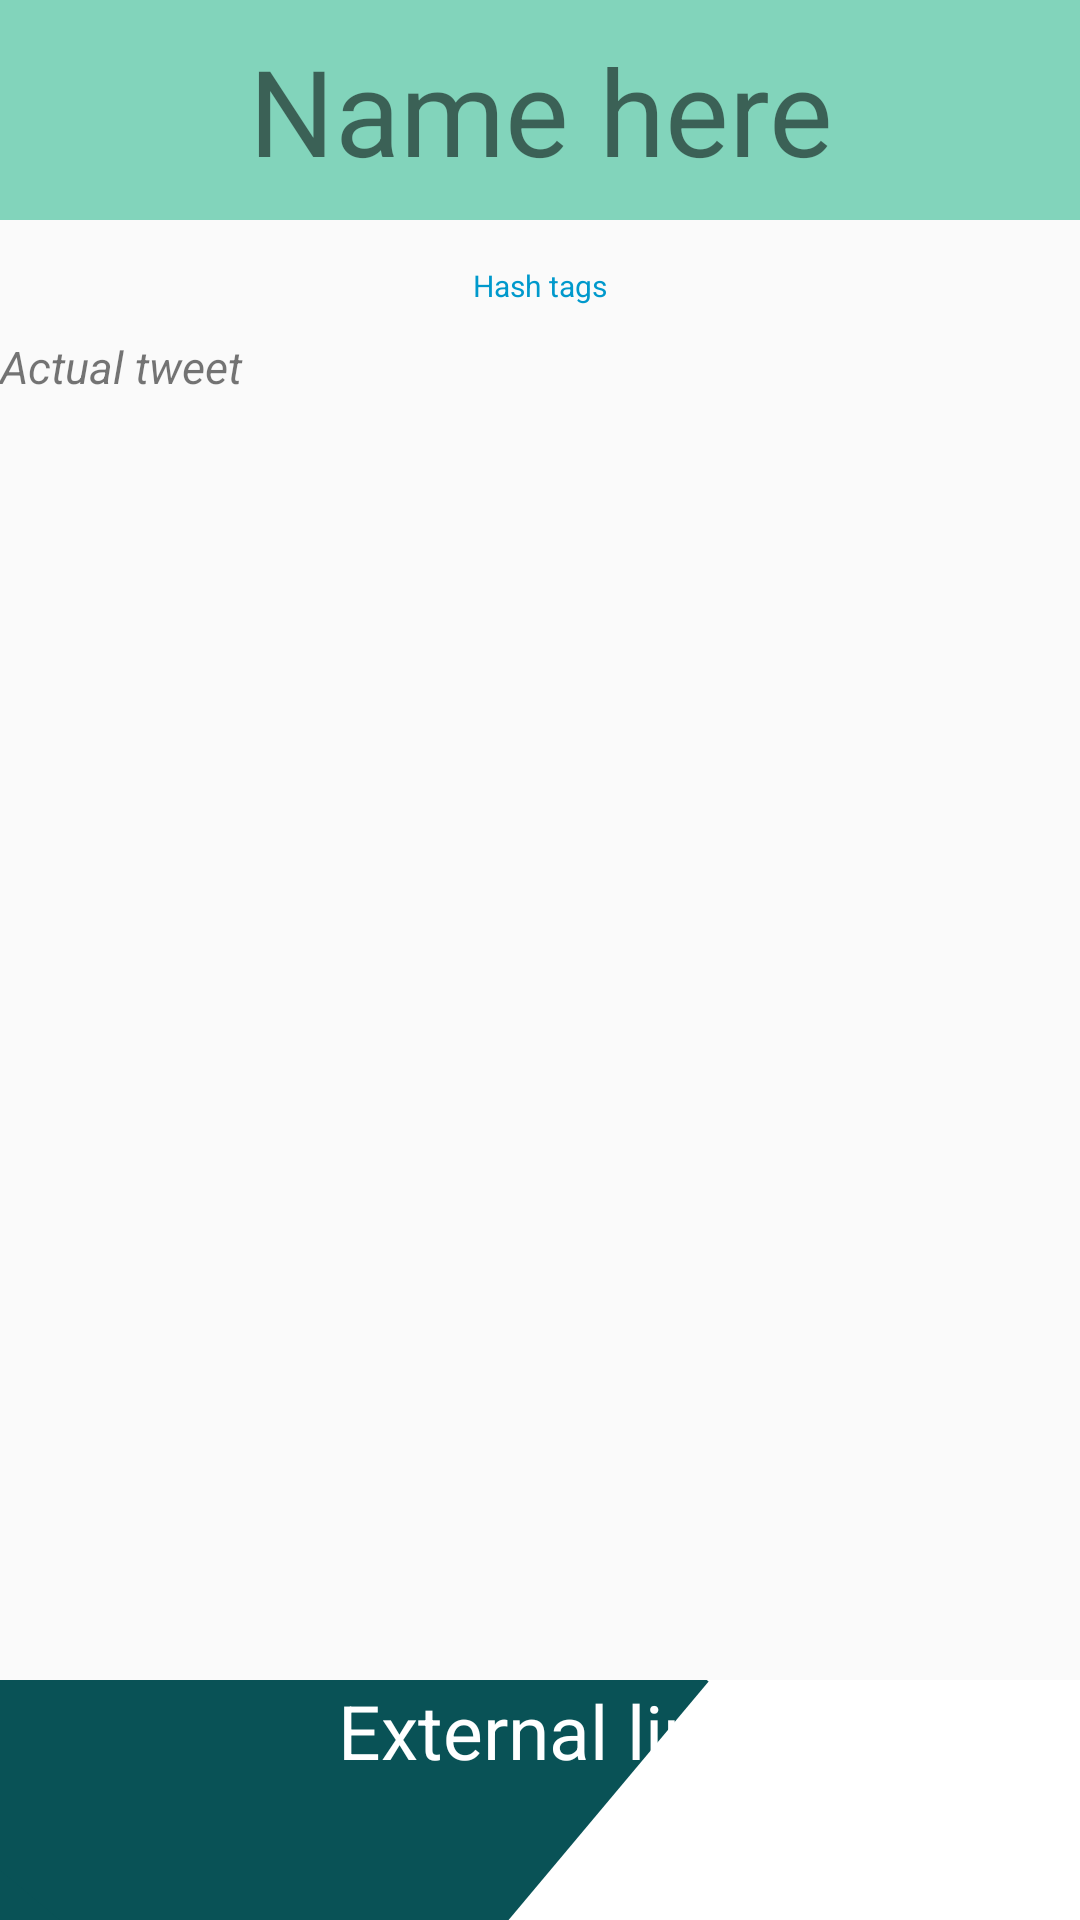

Layout XML and referenced resources for this Android screen:
<!-- AndroidManifest.xml: application theme AppTheme -->
<!-- res/layout/activity_spoiler_tweets.xml -->
<?xml version="1.0" encoding="utf-8"?>
<RelativeLayout xmlns:android="http://schemas.android.com/apk/res/android"
    xmlns:app="http://schemas.android.com/apk/res-auto"
    xmlns:tools="http://schemas.android.com/tools"
    android:layout_width="match_parent"
    android:layout_height="match_parent"
    tools:context="com.example.tweeps.ui.SpoilerTweetsActivity">

    <TextView
        android:layout_width="match_parent"
        android:layout_height="wrap_content"
        android:textSize="40sp"
        android:background="@color/colorBackground"
        android:paddingTop="10dp"
        android:paddingBottom="10dp"
        android:text="Name here"
        android:textAlignment="center"
        android:id="@+id/tweeterTextView"
        android:gravity="center_horizontal" />
    <TextView
        android:layout_width="wrap_content"
        android:layout_height="wrap_content"
        android:textSize="10sp"
        android:text="Hash tags"
        android:layout_below="@+id/tweeterTextView"
        android:id="@+id/tweetsHashTagTextView"
        android:textColor="@android:color/holo_blue_dark"
        android:paddingTop="15dp"
        android:paddingBottom="10dp"
        android:layout_centerHorizontal="true"/>

    <TextView
        android:layout_width="match_parent"
        android:layout_height="wrap_content"
        android:text="Actual tweet"
        android:textSize="15sp"
        android:layout_below="@+id/tweetsHashTagTextView"
        android:textStyle="italic"
        android:id="@+id/tweetContentTextView"/>

    <TextView
        android:layout_width="match_parent"
        android:layout_height="80dp"
        android:layout_alignParentBottom="true"
        android:textAlignment="center"
        android:paddingBottom="30dp"
        android:text="External link"
        android:background="@drawable/border"
        android:textColor="#fff"
        android:textSize="25sp"
        android:id="@+id/extLinkTextView"
        android:gravity="center_horizontal" />

</RelativeLayout>
<!-- resources referenced by this layout -->
<resources>
  <color name="colorBackground">#82D4BB</color>
  <!-- drawable border (drawable) -->
  <layer-list xmlns:android="http://schemas.android.com/apk/res/android" >
      <item>
          <shape android:shape="rectangle" >
              <solid android:color="#33000000" /> 
          </shape>
      </item>
      <item  android:bottom="2dp" >
          <shape android:shape="rectangle" >
              <solid android:color="#164586" />
          </shape>
      </item>
  </layer-list>
  <style name="AppTheme" parent="Theme.AppCompat.Light.DarkActionBar">
          
          <item name="colorPrimary">@color/colorPrimary</item>
          <item name="colorPrimaryDark">@color/colorPrimaryDark</item>
          <item name="colorAccent">@color/colorAccent</item>
      </style>
  <color name="colorPrimary">#095256</color>
  <color name="colorPrimaryDark">#095256</color>
  <color name="colorAccent">#32A287</color>
</resources>
